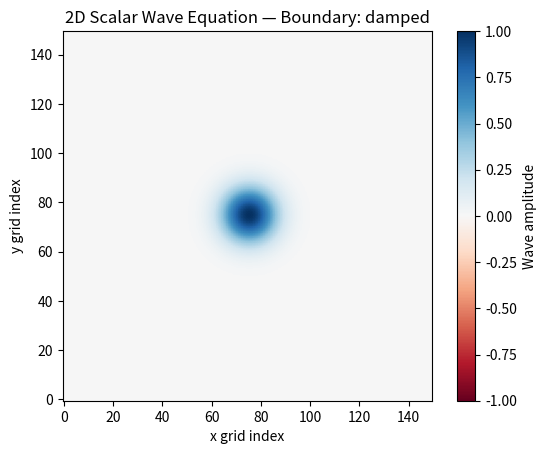

Write Python code to recreate this figure.
import numpy as np
import matplotlib.pyplot as plt
from matplotlib.animation import FuncAnimation


# ============================================================
# 1. Grid parameters
# ============================================================

nx = 150  # Number of grid points in x direction
ny = 150  # Number of grid points in y direction
dx = 1.0  # Grid spacing in x direction
dy = 1.0  # Grid spacing in y direction


# ============================================================
# 2. Time parameters
# ============================================================

c = 1.0      # Wave speed
dt = 0.4     # Time step
steps = 500  # Number of time steps


# ============================================================
# 3. Boundary condition parameters
# ============================================================

# Available options:
# "fixed"  -> fixed zero-value boundaries
# "damped" -> damping layer near the edges + fixed outer boundary
boundary_type = "damped"

damping_width = 20
damping_strength = 0.030


# ============================================================
# 4. Stability condition estimate for 2D wave equation
# ============================================================

courant = c * dt * np.sqrt(1 / dx**2 + 1 / dy**2)

if courant > 1:
    raise ValueError(
        f"Simulation unstable: Courant number = {courant:.3f}. "
        "Reduce dt or increase dx/dy."
    )

print(f"Courant number: {courant:.3f}")
print(f"Boundary condition: {boundary_type}")


# ============================================================
# 5. Wave fields
# ============================================================

u_prev = np.zeros((nx, ny))  # u at time t-dt
u_curr = np.zeros((nx, ny))  # u at time t
u_next = np.zeros((nx, ny))  # u at time t+dt


# ============================================================
# 6. Initial Gaussian pulse
# ============================================================

x0, y0 = nx // 2, ny // 2
sigma = 8.0

x = np.arange(nx)
y = np.arange(ny)
X, Y = np.meshgrid(x, y, indexing="ij")

u_curr = np.exp(-((X - x0) ** 2 + (Y - y0) ** 2) / (2 * sigma**2))
u_prev = u_curr.copy()


# ============================================================
# 7. Boundary condition functions
# ============================================================

def apply_fixed_boundaries(u):
    # Apply fixed zero-value boundary conditions.
    u[0, :] = 0.0
    u[-1, :] = 0.0
    u[:, 0] = 0.0
    u[:, -1] = 0.0


def create_damping_mask(nx, ny, damping_width=20, damping_strength=0.015):
    #Create a damping mask to reduce reflections near the boundaries.
    #The mask is equal to 1 in the central region and becomes smaller near the edges of the domain.

    mask = np.ones((nx, ny))

    for i in range(nx):
        for j in range(ny):
            distance_to_edge = min(i, j, nx - 1 - i, ny - 1 - j)

            if distance_to_edge < damping_width:
                mask[i, j] = np.exp(
                    -damping_strength * (damping_width - distance_to_edge) ** 2
                )

    return mask


def apply_boundary_condition(u):

    if boundary_type == "fixed":
        apply_fixed_boundaries(u)

    elif boundary_type == "damped":
        u *= damping_mask
        apply_fixed_boundaries(u)

    else:
        raise ValueError(
            f"Unknown boundary type: {boundary_type}. "
            "Use 'fixed' or 'damped'."
        )


# Create damping mask.
# If the selected boundary type is fixed, this mask is just not used.
damping_mask = create_damping_mask(
    nx,
    ny,
    damping_width=damping_width,
    damping_strength=damping_strength,
)


# Apply boundary condition to the initial fields
apply_boundary_condition(u_curr)
apply_boundary_condition(u_prev)


# ============================================================
# 8. Helper function: compute one time step
# ============================================================

def step_wave(u_prev, u_curr):

    #Compute one time step of the 2D scalar wave equation.
    u_next = np.zeros_like(u_curr)
    laplacian = np.zeros_like(u_curr)

    laplacian[1:-1, 1:-1] = (
        (u_curr[2:, 1:-1] - 2 * u_curr[1:-1, 1:-1] + u_curr[:-2, 1:-1]) / dx**2
        +
        (u_curr[1:-1, 2:] - 2 * u_curr[1:-1, 1:-1] + u_curr[1:-1, :-2]) / dy**2
    )

    u_next[1:-1, 1:-1] = (
        2 * u_curr[1:-1, 1:-1]
        - u_prev[1:-1, 1:-1]
        + (c * dt) ** 2 * laplacian[1:-1, 1:-1]
    )

    apply_boundary_condition(u_next)

    return u_next


# ============================================================
# 9. Set up the plot
# ============================================================

fig, ax = plt.subplots()

image = ax.imshow(
    u_curr.T,
    cmap="RdBu",
    vmin=-1,
    vmax=1,
    origin="lower",
    animated=True,
)

ax.set_title(f"2D Scalar Wave Equation — Boundary: {boundary_type}")
ax.set_xlabel("x grid index")
ax.set_ylabel("y grid index")

plt.colorbar(image, ax=ax, label="Wave amplitude")


# ============================================================
# 10. Animation update function
# ============================================================

def update(frame):
    global u_prev, u_curr

    u_next = step_wave(u_prev, u_curr)

    u_prev = u_curr.copy()
    u_curr = u_next.copy()

    image.set_array(u_curr.T)
    ax.set_title(f"2D Scalar Wave Equation — Boundary: {boundary_type} — Step {frame}")

    return [image]


animation = FuncAnimation(
    fig,
    update,
    frames=steps,
    interval=30,
    blit=False,
)

plt.show()
